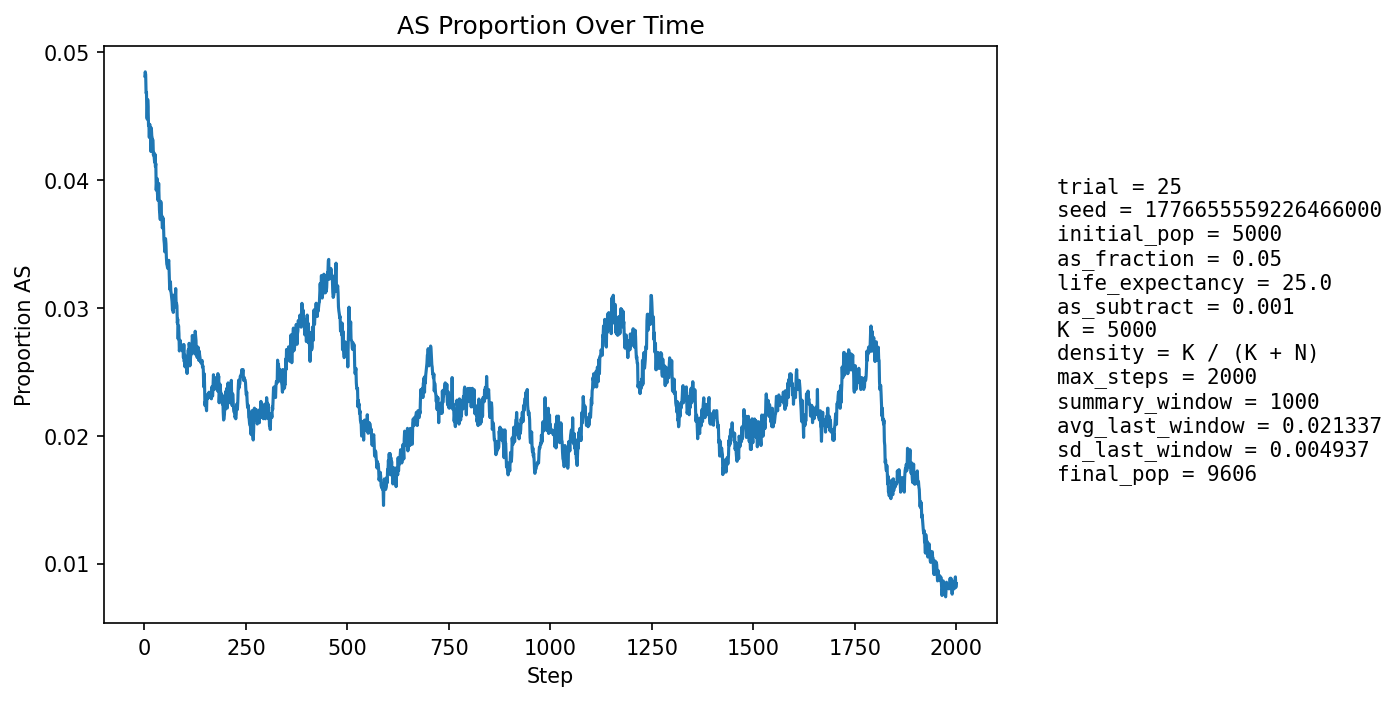

The data file committed next to this chart (first rows):
step, population_size, births, newborn_AA, newborn_AS, newborn_SS, prop_newborn_AA, prop_newborn_AS, prop_newborn_SS, prop_repro_AA, prop_repro_AS, prop_AS_population
1, 5401, 1296, 1237, 58, 1, 0.9545, 0.04475, 0.0007716, 0.951, 0.04902, 0.04814
2, 5592, 1247, 1185, 61, 1, 0.9503, 0.04892, 0.0008019, 0.9514, 0.04855, 0.04846
3, 5762, 1227, 1167, 60, 0, 0.9511, 0.0489, 0.0, 0.9519, 0.0481, 0.04825
4, 5919, 1214, 1163, 51, 0, 0.958, 0.04201, 0.0, 0.9506, 0.04939, 0.0468
5, 6146, 1290, 1230, 60, 0, 0.9535, 0.04651, 0.0, 0.9517, 0.04826, 0.04686
6, 6371, 1338, 1285, 51, 2, 0.9604, 0.03812, 0.001495, 0.9521, 0.04794, 0.04489
7, 6592, 1373, 1313, 58, 2, 0.9563, 0.04224, 0.001457, 0.9523, 0.04771, 0.04475
8, 6804, 1398, 1322, 73, 3, 0.9456, 0.05222, 0.002146, 0.9531, 0.04688, 0.0463
9, 7022, 1434, 1365, 65, 4, 0.9519, 0.04533, 0.002789, 0.9536, 0.04638, 0.04571
10, 7250, 1471, 1415, 56, 0, 0.9619, 0.03807, 0.0, 0.9548, 0.04525, 0.04428
11, 7471, 1505, 1441, 63, 1, 0.9575, 0.04186, 0.0006645, 0.9553, 0.04474, 0.0443
12, 7686, 1536, 1475, 60, 1, 0.9603, 0.03906, 0.000651, 0.9546, 0.04543, 0.04333
13, 7867, 1536, 1465, 71, 0, 0.9538, 0.04622, 0.0, 0.9546, 0.04541, 0.04436
14, 8034, 1551, 1486, 65, 0, 0.9581, 0.04191, 0.0, 0.9559, 0.0441, 0.04369
15, 8189, 1570, 1499, 71, 0, 0.9548, 0.04522, 0.0, 0.9565, 0.04349, 0.04408
16, 8335, 1593, 1536, 56, 1, 0.9642, 0.03515, 0.0006277, 0.9576, 0.04237, 0.04223
17, 8464, 1607, 1524, 82, 1, 0.9484, 0.05103, 0.0006223, 0.9571, 0.04294, 0.04407
18, 8582, 1617, 1546, 70, 1, 0.9561, 0.04329, 0.0006184, 0.9575, 0.04248, 0.04346
19, 8691, 1628, 1558, 70, 0, 0.957, 0.043, 0.0, 0.957, 0.04296, 0.04326
20, 8793, 1639, 1570, 69, 0, 0.9579, 0.0421, 0.0, 0.9592, 0.04078, 0.0431
21, 8882, 1648, 1575, 72, 1, 0.9557, 0.04369, 0.0006068, 0.9576, 0.04245, 0.04312
22, 8964, 1655, 1594, 61, 0, 0.9631, 0.03686, 0.0, 0.9571, 0.04286, 0.04195
23, 9036, 1661, 1590, 70, 1, 0.9573, 0.04214, 0.000602, 0.9571, 0.0429, 0.04216
24, 9100, 1666, 1600, 66, 0, 0.9604, 0.03962, 0.0, 0.957, 0.04298, 0.04176
25, 9157, 1672, 1603, 67, 2, 0.9587, 0.04007, 0.001196, 0.9567, 0.04326, 0.04139
26, 9211, 1678, 1602, 75, 1, 0.9547, 0.0447, 0.0005959, 0.9581, 0.04189, 0.04201
27, 9258, 1683, 1618, 65, 0, 0.9614, 0.03862, 0.0, 0.958, 0.04202, 0.04105
28, 9301, 1685, 1615, 70, 0, 0.9585, 0.04154, 0.0, 0.9584, 0.04161, 0.04129
29, 9336, 1688, 1637, 51, 0, 0.9698, 0.03021, 0.0, 0.9594, 0.04059, 0.0392
30, 9370, 1692, 1622, 69, 1, 0.9586, 0.04078, 0.000591, 0.959, 0.04103, 0.03981
31, 9396, 1694, 1622, 72, 0, 0.9575, 0.0425, 0.0, 0.9595, 0.04046, 0.04012
32, 9422, 1696, 1635, 60, 1, 0.964, 0.03538, 0.0005896, 0.9593, 0.04075, 0.03895
33, 9448, 1698, 1639, 59, 0, 0.9653, 0.03475, 0.0, 0.9612, 0.03878, 0.03842
34, 9469, 1700, 1633, 67, 0, 0.9606, 0.03941, 0.0, 0.9607, 0.03929, 0.03876
35, 9486, 1702, 1624, 77, 1, 0.9542, 0.04524, 0.0005875, 0.96, 0.04001, 0.03974
36, 9501, 1703, 1644, 58, 1, 0.9654, 0.03406, 0.0005872, 0.9609, 0.03912, 0.03852
37, 9515, 1704, 1648, 55, 1, 0.9671, 0.03228, 0.0005869, 0.9616, 0.03844, 0.03762
38, 9529, 1706, 1646, 60, 0, 0.9648, 0.03517, 0.0, 0.9618, 0.03817, 0.03736
39, 9539, 1706, 1645, 61, 0, 0.9642, 0.03576, 0.0, 0.9609, 0.03913, 0.0369
40, 9548, 1707, 1629, 78, 0, 0.9543, 0.04569, 0.0, 0.9619, 0.03807, 0.03833
41, 9555, 1707, 1637, 69, 1, 0.959, 0.04042, 0.0005858, 0.9627, 0.03725, 0.0382
42, 9562, 1708, 1650, 58, 0, 0.966, 0.03396, 0.0, 0.9634, 0.0366, 0.03713
43, 9569, 1708, 1645, 62, 1, 0.9631, 0.0363, 0.0005855, 0.9642, 0.03578, 0.0372
44, 9573, 1709, 1654, 54, 1, 0.9678, 0.0316, 0.0005851, 0.9626, 0.03736, 0.03625
45, 9582, 1709, 1648, 61, 0, 0.9643, 0.03569, 0.0, 0.9619, 0.03814, 0.03642
46, 9586, 1710, 1641, 69, 0, 0.9596, 0.04035, 0.0, 0.9625, 0.0375, 0.03703
47, 9591, 1711, 1652, 58, 1, 0.9655, 0.0339, 0.0005845, 0.9633, 0.03667, 0.03639
48, 9594, 1710, 1659, 51, 0, 0.9702, 0.02982, 0.0, 0.9639, 0.03606, 0.03533
49, 9597, 1710, 1655, 55, 0, 0.9678, 0.03216, 0.0, 0.9641, 0.03587, 0.03501
50, 9598, 1710, 1658, 52, 0, 0.9696, 0.03041, 0.0, 0.9633, 0.03666, 0.03438
51, 9599, 1710, 1642, 67, 1, 0.9602, 0.03918, 0.0005848, 0.9635, 0.03645, 0.03542
52, 9601, 1711, 1648, 63, 0, 0.9632, 0.03682, 0.0, 0.9652, 0.03483, 0.03541
53, 9599, 1711, 1651, 57, 3, 0.9649, 0.03331, 0.001753, 0.966, 0.03403, 0.035
54, 9601, 1711, 1660, 50, 1, 0.9702, 0.02922, 0.0005845, 0.9664, 0.03362, 0.03395
55, 9603, 1711, 1660, 51, 0, 0.9702, 0.02981, 0.0, 0.9658, 0.03422, 0.03343
56, 9608, 1712, 1660, 52, 0, 0.9696, 0.03037, 0.0, 0.965, 0.03501, 0.03331
57, 9607, 1711, 1657, 53, 1, 0.9684, 0.03098, 0.0005845, 0.965, 0.03501, 0.0331
58, 9607, 1711, 1653, 58, 0, 0.9661, 0.0339, 0.0, 0.966, 0.03401, 0.03331
59, 9609, 1711, 1650, 60, 1, 0.9643, 0.03507, 0.0005845, 0.9666, 0.03341, 0.03361
60, 9609, 1712, 1651, 60, 1, 0.9644, 0.03505, 0.0005841, 0.967, 0.03299, 0.03372
... 1,940 more rows
